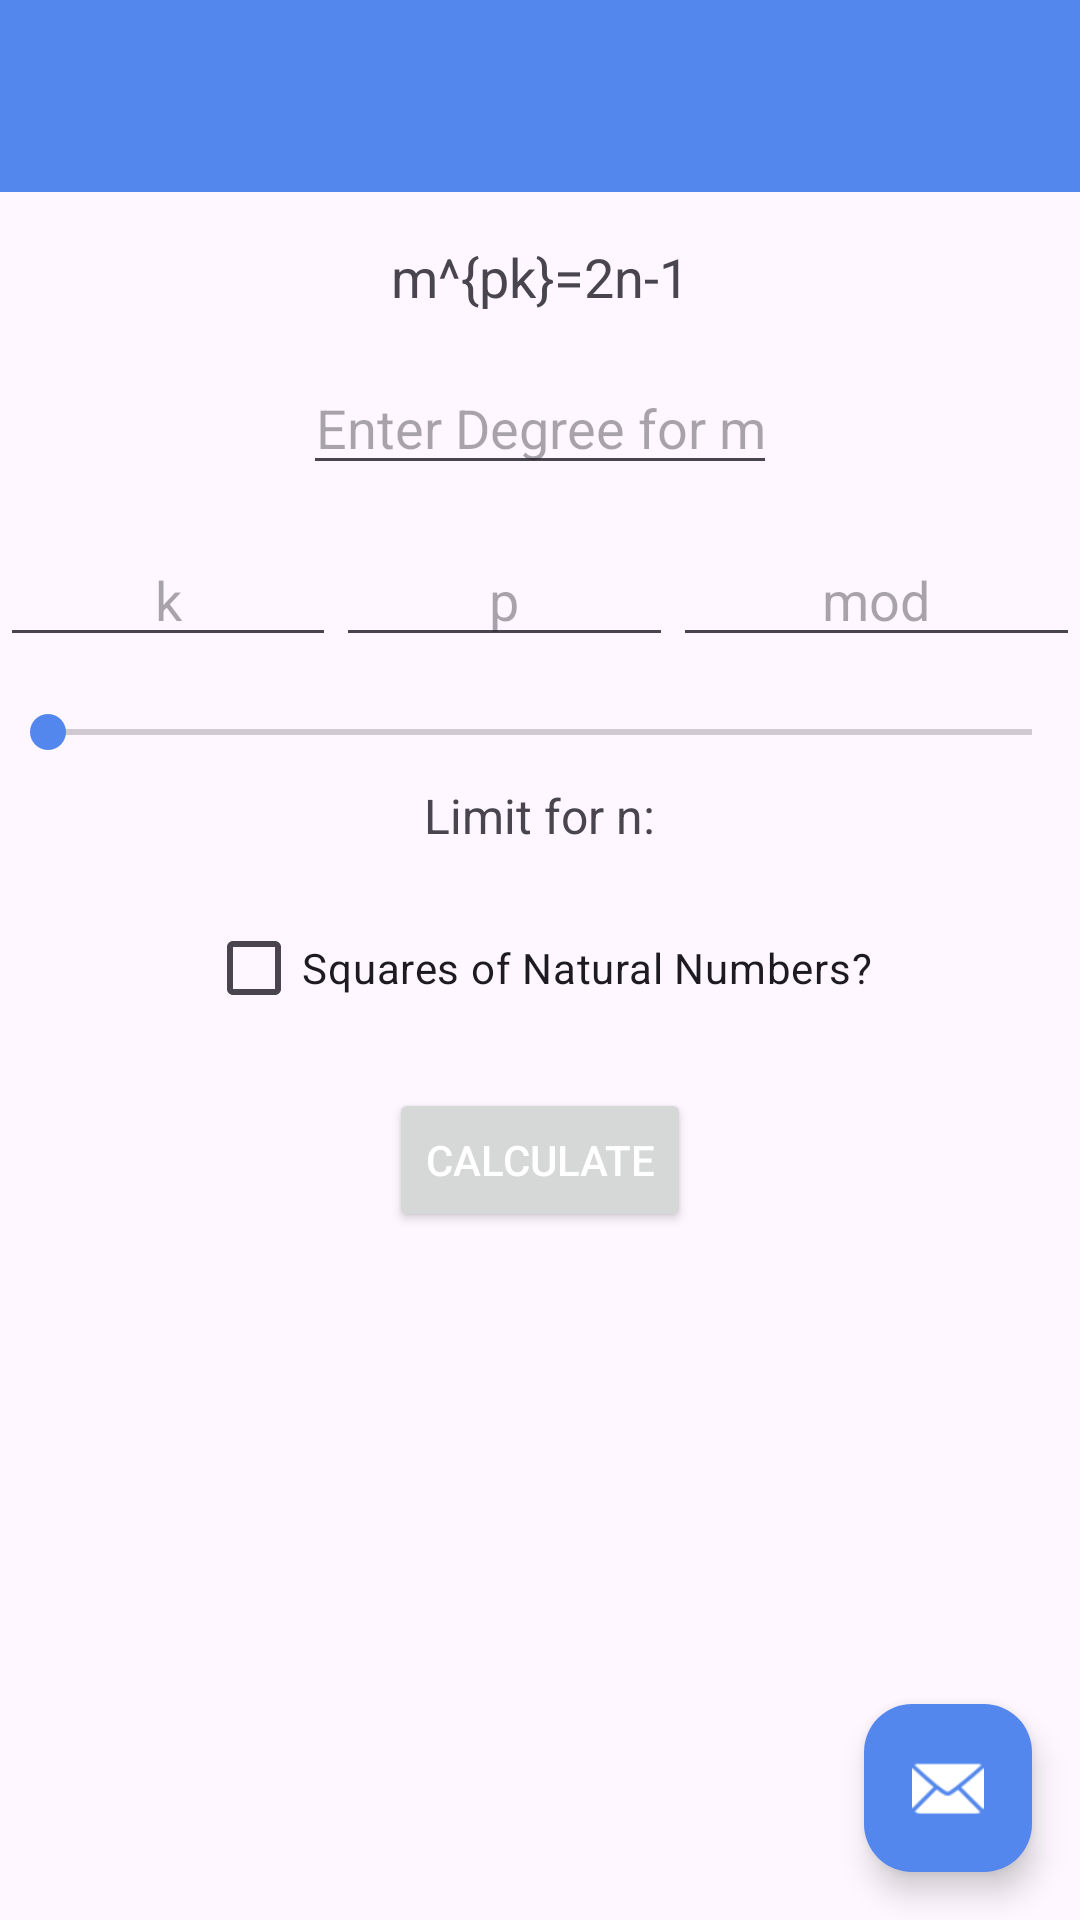

Layout XML and referenced resources for this Android screen:
<!-- AndroidManifest.xml: activity theme Theme.Diophantine -->
<!-- res/layout/activity_main.xml -->
<?xml version="1.0" encoding="utf-8"?>
<androidx.coordinatorlayout.widget.CoordinatorLayout xmlns:android="http://schemas.android.com/apk/res/android"
    xmlns:tools="http://schemas.android.com/tools"
    xmlns:app="http://schemas.android.com/apk/res-auto"
    android:id="@+id/drawer_layout"
    android:layout_width="match_parent"
    android:layout_height="match_parent"
    android:fitsSystemWindows="true"
    tools:context=".MainActivity">

    <com.google.android.material.appbar.AppBarLayout
        android:layout_width="match_parent"
        android:layout_height="wrap_content"
        android:fitsSystemWindows="true"
        android:background="?attr/colorPrimary"
        android:theme="@style/AppTheme.AppBarOverlay">

        <com.google.android.material.appbar.MaterialToolbar
            android:id="@+id/toolbar"
            android:layout_width="match_parent"
            android:layout_height="?attr/actionBarSize"
            android:background="?attr/colorPrimary"
            app:popupTheme="@style/AppTheme.PopupOverlay"
            android:theme="@style/AppTheme.AppBarOverlay" />

    </com.google.android.material.appbar.AppBarLayout>

    <include layout="@layout/content_main" />

    <com.google.android.material.floatingactionbutton.FloatingActionButton
        android:id="@+id/fab"
        android:layout_width="wrap_content"
        android:layout_height="wrap_content"
        android:layout_gravity="bottom|end"
        android:layout_marginEnd="@dimen/fab_margin"
        android:layout_marginBottom="16dp"
        android:backgroundTint="@color/colorPrimary"
        app:tint="@android:color/white"
        app:srcCompat="@android:drawable/ic_dialog_email" />

</androidx.coordinatorlayout.widget.CoordinatorLayout>
<!-- res/layout/content_main.xml (included above) -->
<?xml version="1.0" encoding="utf-8"?>
<androidx.constraintlayout.widget.ConstraintLayout xmlns:android="http://schemas.android.com/apk/res/android"
    xmlns:app="http://schemas.android.com/apk/res-auto"
    android:layout_width="match_parent"
    android:layout_height="match_parent"
    app:layout_behavior="@string/appbar_scrolling_view_behavior">

    
    <RelativeLayout
        android:layout_width="match_parent"
        android:layout_height="match_parent">

        <TextView
            android:id="@+id/equationTextView"
            android:layout_width="wrap_content"
            android:layout_height="wrap_content"
            android:layout_centerHorizontal="true"
            android:layout_marginTop="16dp"
            android:text="@string/equation_text"
            android:textSize="18sp" />

        <EditText
            android:id="@+id/degreeEditText"
            android:layout_width="wrap_content"
            android:layout_height="wrap_content"
            android:layout_below="@id/equationTextView"
            android:layout_centerHorizontal="true"
            android:layout_marginTop="16dp"
            android:gravity="center"
            android:hint="@string/enter_degree_hint"
            android:inputType="number" />

        
        <LinearLayout
            android:id="@+id/linearInputLayout"
            android:layout_width="match_parent"
            android:layout_height="wrap_content"
            android:layout_below="@id/degreeEditText"
            android:layout_centerHorizontal="true"
            android:layout_marginTop="16dp"
            android:orientation="horizontal">

            <EditText
                android:id="@+id/kEditText"
                android:layout_width="wrap_content"
                android:layout_height="wrap_content"
                android:layout_weight="1"
                android:gravity="center"
                android:hint="k"
                android:inputType="number" />

            <EditText
                android:id="@+id/pEditText"
                android:layout_width="wrap_content"
                android:layout_height="wrap_content"
                android:layout_weight="1"
                android:gravity="center"
                android:hint="p"
                android:inputType="number" />

            <EditText
                android:id="@+id/modEditText"
                android:layout_width="wrap_content"
                android:layout_height="wrap_content"
                android:layout_weight="1"
                android:gravity="center"
                android:hint="mod"
                android:inputType="number" />

        </LinearLayout>

        <SeekBar
            android:id="@+id/limitSeekBar"
            android:layout_width="match_parent"
            android:layout_height="wrap_content"
            android:layout_below="@id/linearInputLayout"
            android:layout_marginTop="16dp"
            android:max="9999" />

        <TextView
            android:id="@+id/limitValueTextView"
            android:layout_width="wrap_content"
            android:layout_height="wrap_content"
            android:layout_below="@id/limitSeekBar"
            android:layout_centerHorizontal="true"
            android:layout_marginTop="8dp"
            android:text="@string/limit_text"
            android:textSize="16sp" />

        <CheckBox
            android:id="@+id/squaresCheckBox"
            android:layout_width="wrap_content"
            android:layout_height="wrap_content"
            android:layout_below="@id/limitValueTextView"
            android:layout_centerHorizontal="true"
            android:layout_marginTop="16dp"
            android:text="@string/square_text" />

        <Button
            android:id="@+id/calculateButton"
            android:layout_width="wrap_content"
            android:layout_height="wrap_content"
            android:layout_below="@id/squaresCheckBox"
            android:layout_centerHorizontal="true"
            android:layout_marginTop="16dp"
            android:text="@string/calculate_button_text"
            style="?attr/buttonStyle" />

        <ListView
            android:id="@+id/resultsListView"
            android:layout_width="match_parent"
            android:layout_height="wrap_content"
            android:layout_below="@id/calculateButton"
            android:layout_marginTop="16dp" />

    </RelativeLayout>


</androidx.constraintlayout.widget.ConstraintLayout>
<!-- resources referenced by this layout -->
<resources>
  <color name="colorPrimary">#5387ED</color>
  <dimen name="fab_margin">16dp</dimen>
  <string name="calculate_button_text">Calculate</string>
  <string name="enter_degree_hint">Enter Degree for m</string>
  <string name="equation_text">m^{pk}=2n-1</string>
  <string name="limit_text">Limit for n: </string>
  <string name="square_text">Squares of Natural Numbers?</string>
  <style name="AppTheme.AppBarOverlay" parent="ThemeOverlay.AppCompat.Dark.ActionBar" />
  <style name="AppTheme.PopupOverlay" parent="ThemeOverlay.AppCompat.Light" />
  <style name="Theme.Diophantine" parent="Base.Theme.Diophantine" />
  <style name="Base.Theme.Diophantine" parent="Theme.Material3.DayNight.NoActionBar">
          
          <item name="colorPrimary">@color/colorPrimary</item>
          <item name="colorPrimaryDark">@color/colorPrimaryDark</item>
          <item name="colorAccent">@color/colorAccent</item>
          <item name="buttonStyle">@style/ButtonTextStyle</item>
      </style>
  <color name="colorPrimaryDark">#4773CA</color>
  <color name="colorAccent">#5387ED</color>
  <style name="ButtonTextStyle" parent="Widget.AppCompat.Button">
          <item name="android:textColor">@android:color/white</item>
      </style>
</resources>
